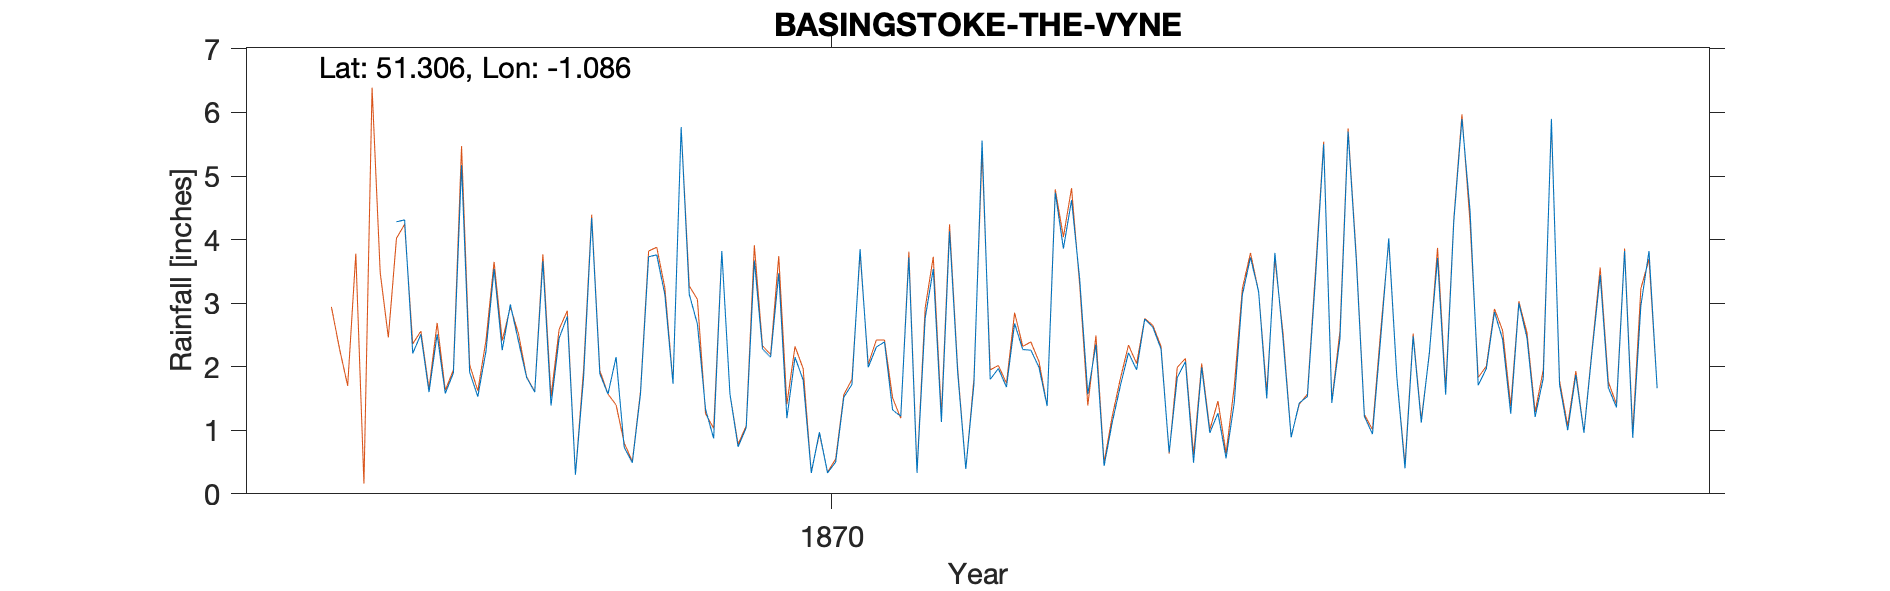

Values plotted in this chart, from the file beside it:
BASINGSTOKE-THE-VYNE (8 inch gauge), , , , , , , , , , , , , , , , , , , , , , , 
Grid ref, SU638567, Long, -1.086, Lat, 51.31, Elevation, 236, ft, , , , , , , , , , , , , , , 
Station no, RR2868, , , , , , , , , , , , , , , , , , , , , , 
, 1860, 1861, 1862, 1863, 1864, 1865, 1866, 1867, 1868, 1869, 1870, 1871, 1872, 1873, 1874, 1875, 1876, 1877, 1878, 1879, , , 
January, , , , , , , 4.28, 3.54, 4.34, 3.14, 1.19, 2.39, 5.56, 3.38, 1.83, 3.79, 0.94, 4.45, 1, , , , 
February, , , , , , , 4.31, 2.26, 1.89, 2.67, 2.15, 1.32, 1.8, 1.57, 2.08, 2.44, 2.43, 1.71, 1.87, , , , 
March, , , , , , , 2.21, 2.98, 1.57, 1.33, 1.79, 1.22, 1.97, 2.35, 0.49, 0.89, 4.02, 1.97, 0.96, , , , 
April, , , , , , , 2.51, 2.4, 2.15, 0.87, 0.33, 3.72, 1.68, 0.44, 1.99, 1.43, 1.83, 2.86, 2.24, , , , 
May, , , , , , , 1.6, 1.83, 0.73, 3.82, 0.97, 0.33, 2.68, 1.12, 0.96, 1.53, 0.4, 2.43, 3.44, , , , 
June, , , , , , , 2.51, 1.6, 0.49, 1.57, 0.33, 2.76, 2.27, 1.7, 1.27, 3.41, 2.48, 1.26, 1.67, , , , 
July, , , , , , , 1.58, 3.66, 1.57, 0.74, 0.5, 3.54, 2.26, 2.22, 0.56, 5.5, 1.12, 3, 1.36, , , , 
August, , , , , , , 1.9, 1.39, 3.73, 1.04, 1.52, 1.13, 1.99, 1.95, 1.43, 1.43, 2.23, 2.45, 3.82, , , , 
September, , , , , , , 5.17, 2.45, 3.76, 3.67, 1.72, 4.13, 1.38, 2.75, 3.13, 2.44, 3.71, 1.21, 0.88, , , , 
October, , , , , , , 1.91, 2.79, 3.13, 2.28, 3.85, 1.91, 4.74, 2.62, 3.72, 5.7, 1.56, 1.82, 2.96, , , , 
November, , , , , , , 1.53, 0.3, 1.73, 2.15, 1.99, 0.39, 3.86, 2.28, 3.18, 3.7, 4.29, 5.9, 3.82, , , , 
December, , , , , , , 2.24, 1.82, 5.77, 3.47, 2.31, 1.73, 4.62, 0.65, 1.5, 1.22, 5.9, 1.72, 1.66, , , , 
Total, , , , , , , 31.75, 27.02, 30.86, 26.75, 18.65, 24.57, 34.81, 23.03, 22.14, 33.48, 30.91, 30.78, 25.68, , , , 
